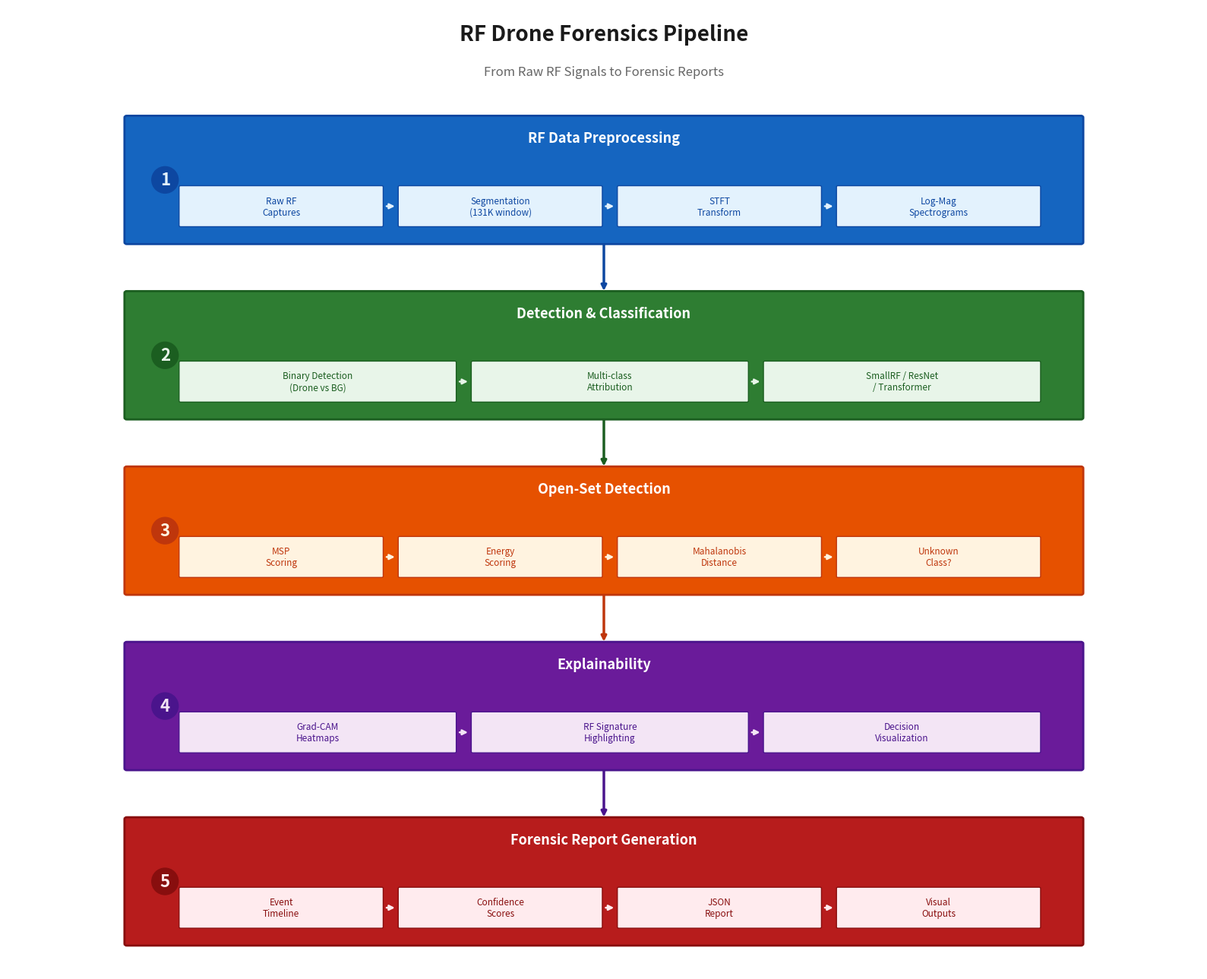
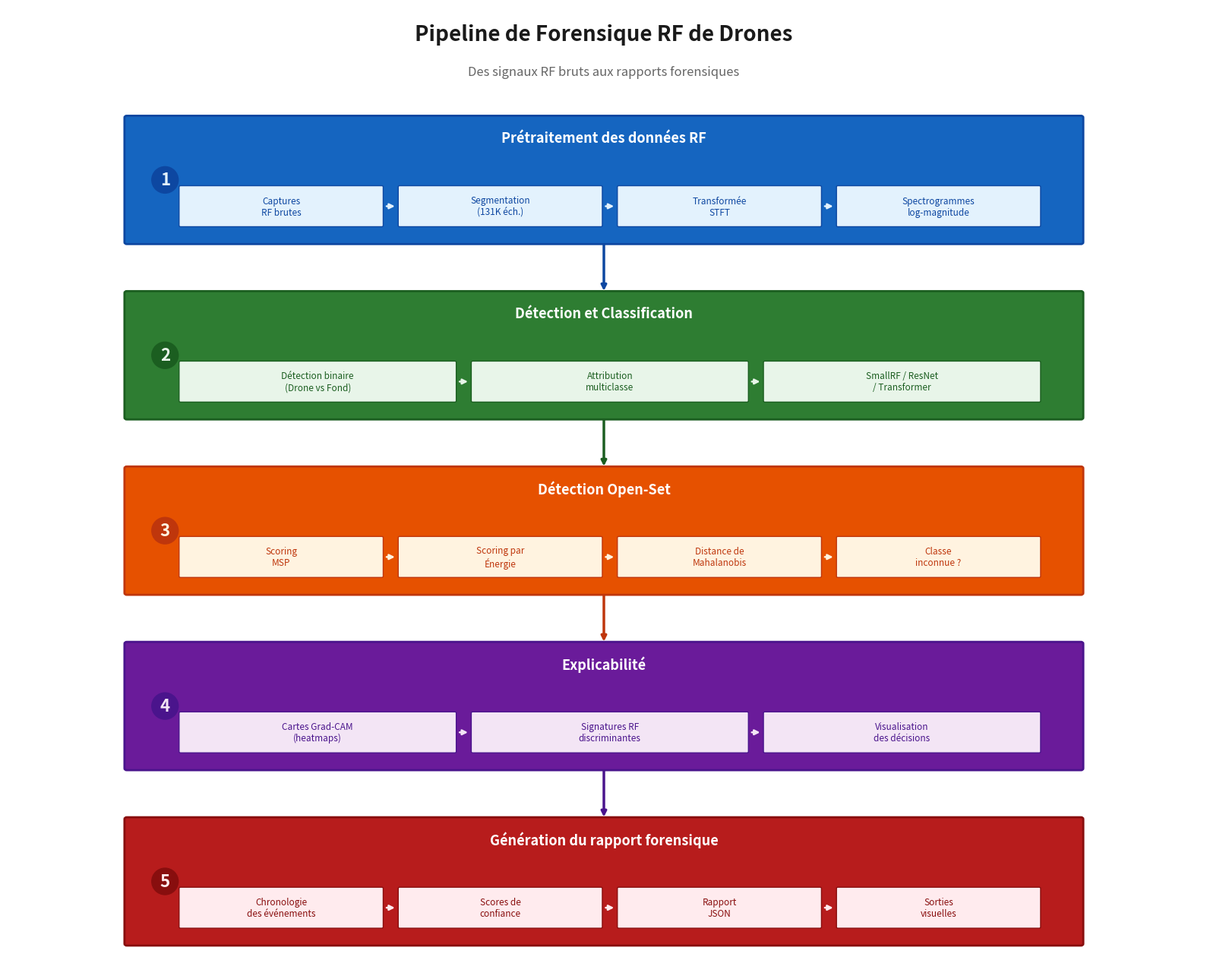

These figures' Python source, in order:
"""
Generate a thesis-ready pipeline diagram showing the 5 phases of the
RF Drone Forensics system.

Usage:
    python -m src.evaluation.plot_pipeline
"""

import matplotlib.pyplot as plt
import matplotlib.patches as mpatches
from pathlib import Path


# ── Layout constants ──────────────────────────────────────────────
PHASE_X = 1.0          # left edge of phase boxes
PHASE_W = 8.0          # width of every phase box
PHASE_H = 1.35         # height of each phase box
PHASE_GAP = 0.55       # vertical gap between phases (for arrow)
SUB_H = 0.42           # height of sub-step boxes
SUB_PAD = 0.45         # left/right inner padding inside phase box
SUB_BOT = 0.18         # bottom padding for sub-boxes inside phase
SUB_GAP = 0.15         # horizontal gap between sub-boxes
NUM_BADGE_X = 0.32     # x-offset of the circled number from phase left edge


def draw_phase(ax, y, label, color_main, color_dark, color_light, color_text,
               sub_labels, number):
    """Draw one phase box with auto-laid-out sub-boxes inside."""
    # Phase background
    box = mpatches.FancyBboxPatch(
        (PHASE_X, y), PHASE_W, PHASE_H,
        boxstyle="round,pad=0.02",
        facecolor=color_main, edgecolor=color_dark, linewidth=2,
        zorder=2,
    )
    ax.add_patch(box)

    # Phase number badge
    ax.text(PHASE_X + NUM_BADGE_X, y + PHASE_H / 2, str(number),
            ha="center", va="center", fontsize=16, fontweight="bold",
            color=color_light,
            bbox=dict(boxstyle="circle,pad=0.3", facecolor=color_dark,
                      edgecolor="none"),
            zorder=4)

    # Phase title (top area of box)
    ax.text(PHASE_X + PHASE_W / 2, y + PHASE_H - 0.22, label,
            ha="center", va="center", fontsize=13, fontweight="bold",
            color="white", zorder=4)

    # ── Auto-layout sub-boxes ──
    n = len(sub_labels)
    inner_left = PHASE_X + SUB_PAD
    inner_right = PHASE_X + PHASE_W - SUB_PAD + 0.1
    usable_w = inner_right - inner_left
    total_gap = SUB_GAP * (n - 1)
    sw = (usable_w - total_gap) / n  # equal width per sub-box

    arrow_color = color_light
    sy = y + SUB_BOT

    for i, txt in enumerate(sub_labels):
        sx = inner_left + i * (sw + SUB_GAP)
        # Sub-box
        sb = mpatches.FancyBboxPatch(
            (sx, sy), sw, SUB_H,
            boxstyle="round,pad=0.012",
            facecolor=color_light, edgecolor=color_dark,
            linewidth=1.0, zorder=3,
        )
        ax.add_patch(sb)
        ax.text(sx + sw / 2, sy + SUB_H / 2, txt,
                ha="center", va="center", fontsize=8.5,
                color=color_text, fontweight="medium", zorder=4)

        # Arrow between sub-boxes
        if i < n - 1:
            ax.annotate(
                "", xy=(sx + sw + SUB_GAP * 0.15, sy + SUB_H / 2),
                xytext=(sx + sw + SUB_GAP * 0.85, sy + SUB_H / 2),
                arrowprops=dict(arrowstyle="<|-", color=arrow_color, lw=1.8),
                zorder=3,
            )


def draw_down_arrow(ax, y_from, y_to, color):
    """Draw a thick downward arrow between two phases."""
    mid_x = PHASE_X + PHASE_W / 2
    ax.annotate(
        "", xy=(mid_x, y_to + PHASE_H), xytext=(mid_x, y_from),
        arrowprops=dict(
            arrowstyle="-|>", color=color, lw=2.5,
            connectionstyle="arc3,rad=0",
        ),
        zorder=1,
    )


def main(**kwargs):
    output_dir = Path("outputs/thesis_summary")
    output_dir.mkdir(parents=True, exist_ok=True)

    total_h = 5 * PHASE_H + 4 * PHASE_GAP + 1.5  # phases + gaps + title
    fig, ax = plt.subplots(1, 1, figsize=(16, 13))
    ax.set_xlim(0, 10)
    ax.set_ylim(0, total_h)
    ax.axis("off")

    # ── Language toggle ──
    lang = kwargs.get("lang", "en")

    if lang == "fr":
        title = "Pipeline de Forensique RF de Drones"
        subtitle = "Des signaux RF bruts aux rapports forensiques"
        phases = [
            {
                "label": "Pr\u00e9traitement des donn\u00e9es RF",
                "colors": ("#1565C0", "#0D47A1", "#E3F2FD", "#0D47A1"),
                "subs": ["Captures\nRF brutes", "Segmentation\n(131K \u00e9ch.)", "Transform\u00e9e\nSTFT", "Spectrogrammes\nlog-magnitude"],
            },
            {
                "label": "D\u00e9tection et Classification",
                "colors": ("#2E7D32", "#1B5E20", "#E8F5E9", "#1B5E20"),
                "subs": ["D\u00e9tection binaire\n(Drone vs Fond)", "Attribution\nmulticlasse", "SmallRF / ResNet\n/ Transformer"],
            },
            {
                "label": "D\u00e9tection Open-Set",
                "colors": ("#E65100", "#BF360C", "#FFF3E0", "#BF360C"),
                "subs": ["Scoring\nMSP", "Scoring par\n\u00c9nergie", "Distance de\nMahalanobis", "Classe\ninconnue ?"],
            },
            {
                "label": "Explicabilit\u00e9",
                "colors": ("#6A1B9A", "#4A148C", "#F3E5F5", "#4A148C"),
                "subs": ["Cartes Grad-CAM\n(heatmaps)", "Signatures RF\ndiscriminantes", "Visualisation\ndes d\u00e9cisions"],
            },
            {
                "label": "G\u00e9n\u00e9ration du rapport forensique",
                "colors": ("#B71C1C", "#880E0E", "#FFEBEE", "#880E0E"),
                "subs": ["Chronologie\ndes \u00e9v\u00e9nements", "Scores de\nconfiance", "Rapport\nJSON", "Sorties\nvisuelles"],
            },
        ]
    else:
        title = "RF Drone Forensics Pipeline"
        subtitle = "From Raw RF Signals to Forensic Reports"
        phases = [
            {
                "label": "RF Data Preprocessing",
                "colors": ("#1565C0", "#0D47A1", "#E3F2FD", "#0D47A1"),
                "subs": ["Raw RF\nCaptures", "Segmentation\n(131K window)", "STFT\nTransform", "Log-Mag\nSpectrograms"],
            },
            {
                "label": "Detection & Classification",
                "colors": ("#2E7D32", "#1B5E20", "#E8F5E9", "#1B5E20"),
                "subs": ["Binary Detection\n(Drone vs BG)", "Multi-class\nAttribution", "SmallRF / ResNet\n/ Transformer"],
            },
            {
                "label": "Open-Set Detection",
                "colors": ("#E65100", "#BF360C", "#FFF3E0", "#BF360C"),
                "subs": ["MSP\nScoring", "Energy\nScoring", "Mahalanobis\nDistance", "Unknown\nClass?"],
            },
            {
                "label": "Explainability",
                "colors": ("#6A1B9A", "#4A148C", "#F3E5F5", "#4A148C"),
                "subs": ["Grad-CAM\nHeatmaps", "RF Signature\nHighlighting", "Decision\nVisualization"],
            },
            {
                "label": "Forensic Report Generation",
                "colors": ("#B71C1C", "#880E0E", "#FFEBEE", "#880E0E"),
                "subs": ["Event\nTimeline", "Confidence\nScores", "JSON\nReport", "Visual\nOutputs"],
            },
        ]

    # Title
    ax.text(PHASE_X + PHASE_W / 2, total_h - 0.3, title,
            ha="center", va="center", fontsize=20, fontweight="bold",
            color="#1a1a1a")
    ax.text(PHASE_X + PHASE_W / 2, total_h - 0.7, subtitle,
            ha="center", va="center", fontsize=12, color="#666666",
            style="italic")

    # Phase Y positions (top to bottom)
    y_start = total_h - 1.2 - PHASE_H
    ys = [y_start - i * (PHASE_H + PHASE_GAP) for i in range(5)]

    for i, (y, phase) in enumerate(zip(ys, phases)):
        c_main, c_dark, c_light, c_text = phase["colors"]
        draw_phase(ax, y, phase["label"], c_main, c_dark, c_light, c_text,
                   phase["subs"], i + 1)

        # Arrow to next phase
        if i < 4:
            draw_down_arrow(ax, y, ys[i + 1], c_dark)

    plt.tight_layout()
    suffix = f"_{lang}" if lang != "en" else ""
    save_path = output_dir / f"pipeline_diagram{suffix}.png"
    plt.savefig(save_path, dpi=200, bbox_inches="tight", facecolor="white")
    plt.close()
    print(f"Pipeline diagram saved: {save_path}")


if __name__ == "__main__":
    main(lang="en")
    main(lang="fr")
